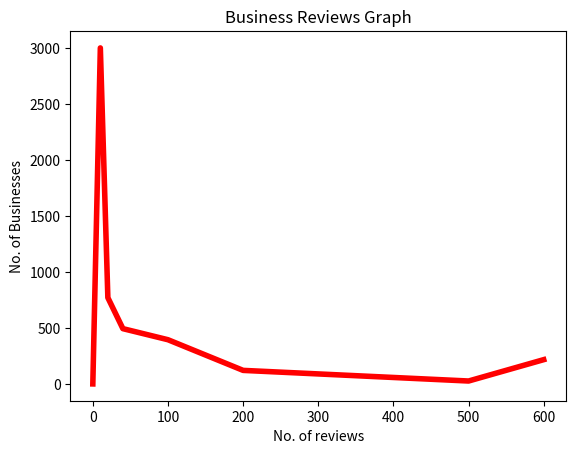

Write the Python code that produced this figure.
import matplotlib.pyplot as plt

from numpy.random import normal
gaussian_numbers = [2495,631,431,334,108,25,184]
#plt.hist(gaussian_numbers, bins = (0,10,20,40,100,200,500,1000))
plt.plot([0,10,20,40,100,200,500,600],[0,3003,771,494,395,121,26,217],linewidth=4.0,color="red")
plt.title("Business Reviews Graph")
plt.xlabel("No. of reviews")
plt.ylabel("No. of Businesses")
plt.show()





__author__ = 'karanmatnani'